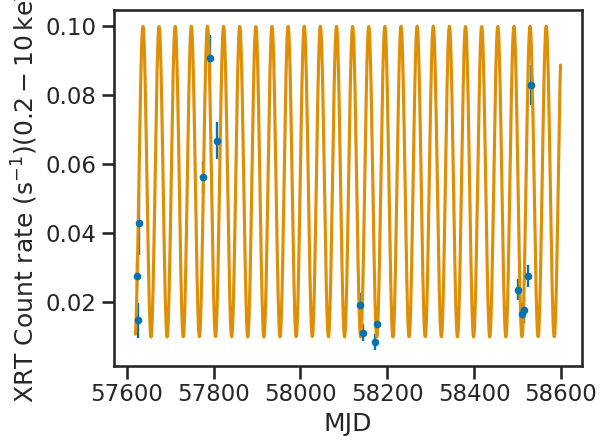

Generate this figure with matplotlib:
import numpy as np
import matplotlib.pyplot as plt
import seaborn as sns
from matplotlib.gridspec import GridSpec
from scipy.optimize import curve_fit

sns.set_context('talk')
sns.set_style("ticks")
sns.set_palette("colorblind")

def superorbital(x, P, phi):
	return 0.09*np.square(np.sin((((x-57620)*2*np.pi)/P) + phi)) + 0.01

#distance (4Mpc) in cm
# distance = 1.234E25

#distance (2.9Mpc) in cm from Koribalski+ 2004, H=70km/s/Mpc, 
distance = 8.95E24
area = 4*np.pi*np.square(distance)

TSTART = np.array([56323.39520559, 57623.39701707, 57625.59070919, 57628.72335829, 57774.62891035, 57790.70553194, 57807.83040635, 58136.73824799, 58143.05138877, 58171.33118118, 58176.04965113, 58501.15146318, 58511.03708183, 58514.09455351, 58523.52816166, 58531.81129906])
TSTOP = np.array([56323.54015184, 57623.47477121, 57625.60727198, 57628.73035203, 57774.77127668, 57790.96502874, 57807.90840747, 58136.81154771, 58143.18028880, 58171.53446455, 58176.25111641, 58501.62219373, 58511.58062789, 58514.10970178, 58523.99649929, 58531.89301621])
TCENTER = (TSTART + TSTOP)/2

NUSTAR_START = np.array([56325.04493056, 56326.12565972, 56328.21215278, 57623.28882242])
NUSTAR_STOP = np.array([56325.42579890, 56326.97497714, 56328.97915509, 57624.33953571])
NUSTAR_CENTER = (NUSTAR_START + NUSTAR_STOP)/2

# # Counts/cm2/s for 2-10 keV
# flux = np.array([8.3452, 1.992, 1.9303, 1.174, 1.092, 0.7660, 1.774, 8.677, 5.196, 7.4698, 5.1014])
# uperr = np.array([0.3838, 0.191, 0.2337, 0, 0, 0, 0, 0, 0.401, 0.4912, 0.3886])
# lowerr = np.array([1.1142, 1.0446, 1.1793, 0, 0, 0, 0, 0, 1.353, 1.3928, 1.2514])

# nustar_flux = 3.7787
# nustar_uperr = 0.2033
# nustar_lowerr = 0.2907

# plt.figure()
# plt.errorbar(TCENTER, flux, xerr = (TSTOP-TSTART)/2, yerr = [uperr, lowerr], uplims= (uperr==0),fmt = '.')
# plt.errorbar(NUSTAR_CENTER, nustar_flux, xerr = (NUSTAR_STOP-NUSTAR_START)/2, yerr = [[nustar_uperr], [nustar_lowerr]], color='red', fmt='.')

# #plt.axvspan(NUSTAR_START, NUSTAR_STOP, color='red')
# plt.ylabel(r'$\mathrm{10^{-4}\,photon\,cm^{-2}\,s^{-1}\ (2-10\,keV)}$')
# plt.xlabel('MJD')
# plt.tight_layout()
# plt.savefig('/Users/sean/Desktop/CircinusULX5_lc_photonflux.pdf')

# erg/cm2/s for 2-10 keV
flux = np.array([5.0948, 1.042, 0.4869, 0.7916, 2.7334, 4.3208, 2.7502, 0.5487, 0.3771, 0.2774, 0.3110, 0.5885])
uperr = np.array([0.0292, 0, 0, 0, 0.0096, 0.0332, 0.00001, 0, 0, 0, 0, 0])
lowerr = np.array([2.4578, 0, 0, 0, 2.1814, 2.8828, 2.368, 0, 0, 0, 0, 0])

new_flux = np.sqrt((np.square(flux + uperr) + np.square(flux-lowerr))/2.0)
new_uperr = (flux + uperr)-new_flux
new_lowerr = new_flux - (flux-lowerr)

nustar_flux = np.array([5.271, 5.4978, 4.2581, 1.3558])
nustar_uperr = np.array([0.118, 0.0912, 0.0769, 0.0402])
nustar_lowerr = np.array([0.234, 0.1188, 0.1281, 0.0878])

ctrate = [1.051e-01, 2.774e-02, 1.478e-02, 4.297e-02, 5.628e-02, 9.084e-02, 6.683e-02, 1.932e-02, 1.124e-02, 8.614e-03, 1.362e-02, 2.375e-02, 1.666e-02, 1.785e-02, 2.768e-02, 8.298e-02]
ctrate_err = [5.495e-03, 3.865e-03, 4.977e-03, 9.161e-03, 4.648e-03, 6.465e-03, 5.330e-03, 3.278e-03, 2.504e-03, 2.349e-03, 2.894e-03, 2.928e-03, 3.180e-03, 3.848e-03, 3.147e-03, 5.773e-03]

lw = 1.7

popt, pcov = curve_fit(superorbital, TCENTER[1:], ctrate[1:], p0 = [75, 1.0])
print(popt)
print(pcov)

# plt.figure()
# plt.errorbar(TCENTER, new_flux, yerr = [new_lowerr, new_uperr], uplims= (uperr==0),fmt = '.', label = 'Swift XRT', linewidth = lw)
# plt.errorbar(NUSTAR_CENTER, nustar_flux, yerr = [nustar_lowerr, nustar_uperr], color='red', fmt='.', label = 'NuSTAR', linewidth = lw)

# plt.ylabel(r'$\mathrm{10^{-12}\,erg\,cm^{-2}\,s^{-1}\ (2-10\,keV)}$')
# plt.xlabel('MJD')
# plt.yscale('log')
# plt.legend()
# plt.tight_layout()
# plt.savefig('/Users/sean/Desktop/AstroData/Circinus_ULX5/figures/CircinusULX5_lc_ergflux.pdf')
# plt.close()

# plt.figure()
# plt.errorbar(TCENTER, new_flux*area*(10**(-12)), yerr = [new_lowerr*area*(10**(-12)), new_uperr*area*(10**(-12))], uplims= (uperr==0),fmt = '.', label = 'Swift XRT', linewidth=lw)
# plt.errorbar(NUSTAR_CENTER, nustar_flux*area*(10**(-12)), yerr = [nustar_lowerr*area*(10**(-12)), nustar_uperr*area*(10**(-12))], color='red', fmt='.', label='NuSTAR', linewidth=lw)

# plt.ylabel(r'$\mathrm{erg\,s^{-1}\ (2-10\,keV)}$')
# plt.yscale('log')
# plt.xlabel('MJD')
# plt.legend()
# plt.tight_layout()
# plt.savefig('/Users/sean/Desktop/AstroData/Circinus_ULX5/figures/CircinusULX5_lc_lum.pdf')
# plt.close()

plt.figure()
plt.errorbar(TCENTER[1:], ctrate[1:], yerr = ctrate_err[1:], fmt = '.', linewidth=lw)
plt.plot(np.arange(57620, 58600, 1), superorbital(np.arange(57620, 58600, 1), *popt))

plt.ylabel(r'XRT Count rate $(\mathrm{s^{-1}) (0.2-10\,keV)}$')
# plt.yscale('log')
plt.xlabel('MJD')
plt.tight_layout()
plt.show()
# plt.savefig('/Volumes/LaCie/AstroData/Circinus_ULX5/figures/CircinusULX5_XRT_ctrate.pdf')
plt.close()

# Tin_T = (np.array([56323.54015184, 57623.47477121, 57774.77127668, 57790.96502874, 57807.90840747, 58501.62219373]) + \
# 		np.array([56323.39520559, 57623.39701707, 57774.62891035, 57790.70553194, 57807.83040635, 58501.15146318]))/2.0

# Tin = [1.87, 1.34, 1.39, 1.69, 1.50, 0.72]

# Tin_up = [0.73, 1.20, 0.75, 0.74, 0.76, 0.39]

# Tin_low = [0.45, 0.50, 0.40, 0.41, 0.40, 0.22]

# Tin_T_nu = (np.array([56325.04493056, 56326.12565972, 56328.21215278, 57623.28882242]) + \
# 		np.array([56325.42579890, 56326.97497714, 56328.97915509, 57624.33953571]))/2.0

# Tin_nu = [1.8, 1.97, 1.72, 1.28]

# Tin_up_nu = [0.09, 0.06, 0.06, 0.07]

# Tin_low_nu = [0.08, 0.06, 0.06, 0.06]

# plt.figure()
# plt.errorbar(Tin_T, Tin, yerr = [Tin_low, Tin_up], fmt = '.', label = 'Swift XRT', linewidth=lw)
# plt.errorbar(Tin_T_nu, Tin_nu, yerr = [Tin_low_nu, Tin_up_nu], color='red', fmt='.', label='NuSTAR', linewidth=lw)

# plt.ylabel(r'$T_{in}\mathrm{\,(keV)}$')
# #plt.yscale('log')
# plt.xlabel('MJD')
# plt.legend(loc=3)
# plt.tight_layout()
# plt.savefig('/Users/sean/Desktop/AstroData/Circinus_ULX5/figures/CircinusULX5_Tin.pdf')
# plt.close()

# Tin = [0.64, 0.50, 0.49, 0.59, 0.58, 0.92]

# Tin_up = [0.26, 0.62, 0.35, 0.31, 0.38, 0.90]

# Tin_low = [0.19, 0.31, 0.22, 0.21, 0.23, 0.48]

# plt.figure()
# plt.errorbar(Tin_T, Tin, yerr = [Tin_low, Tin_up], fmt = '.', label = 'Swift XRT', linewidth=lw)

# plt.ylabel(r'$n_{\mathrm{H}}\,(10^{22}\,\mathrm{cm^{-2}})$')
# #plt.yscale('log')
# plt.xlabel('MJD')
# plt.legend(loc=3)
# plt.tight_layout()
# plt.savefig('/Users/sean/Desktop/AstroData/Circinus_ULX5/figures/CircinusULX5_nH.pdf')
# plt.close()
